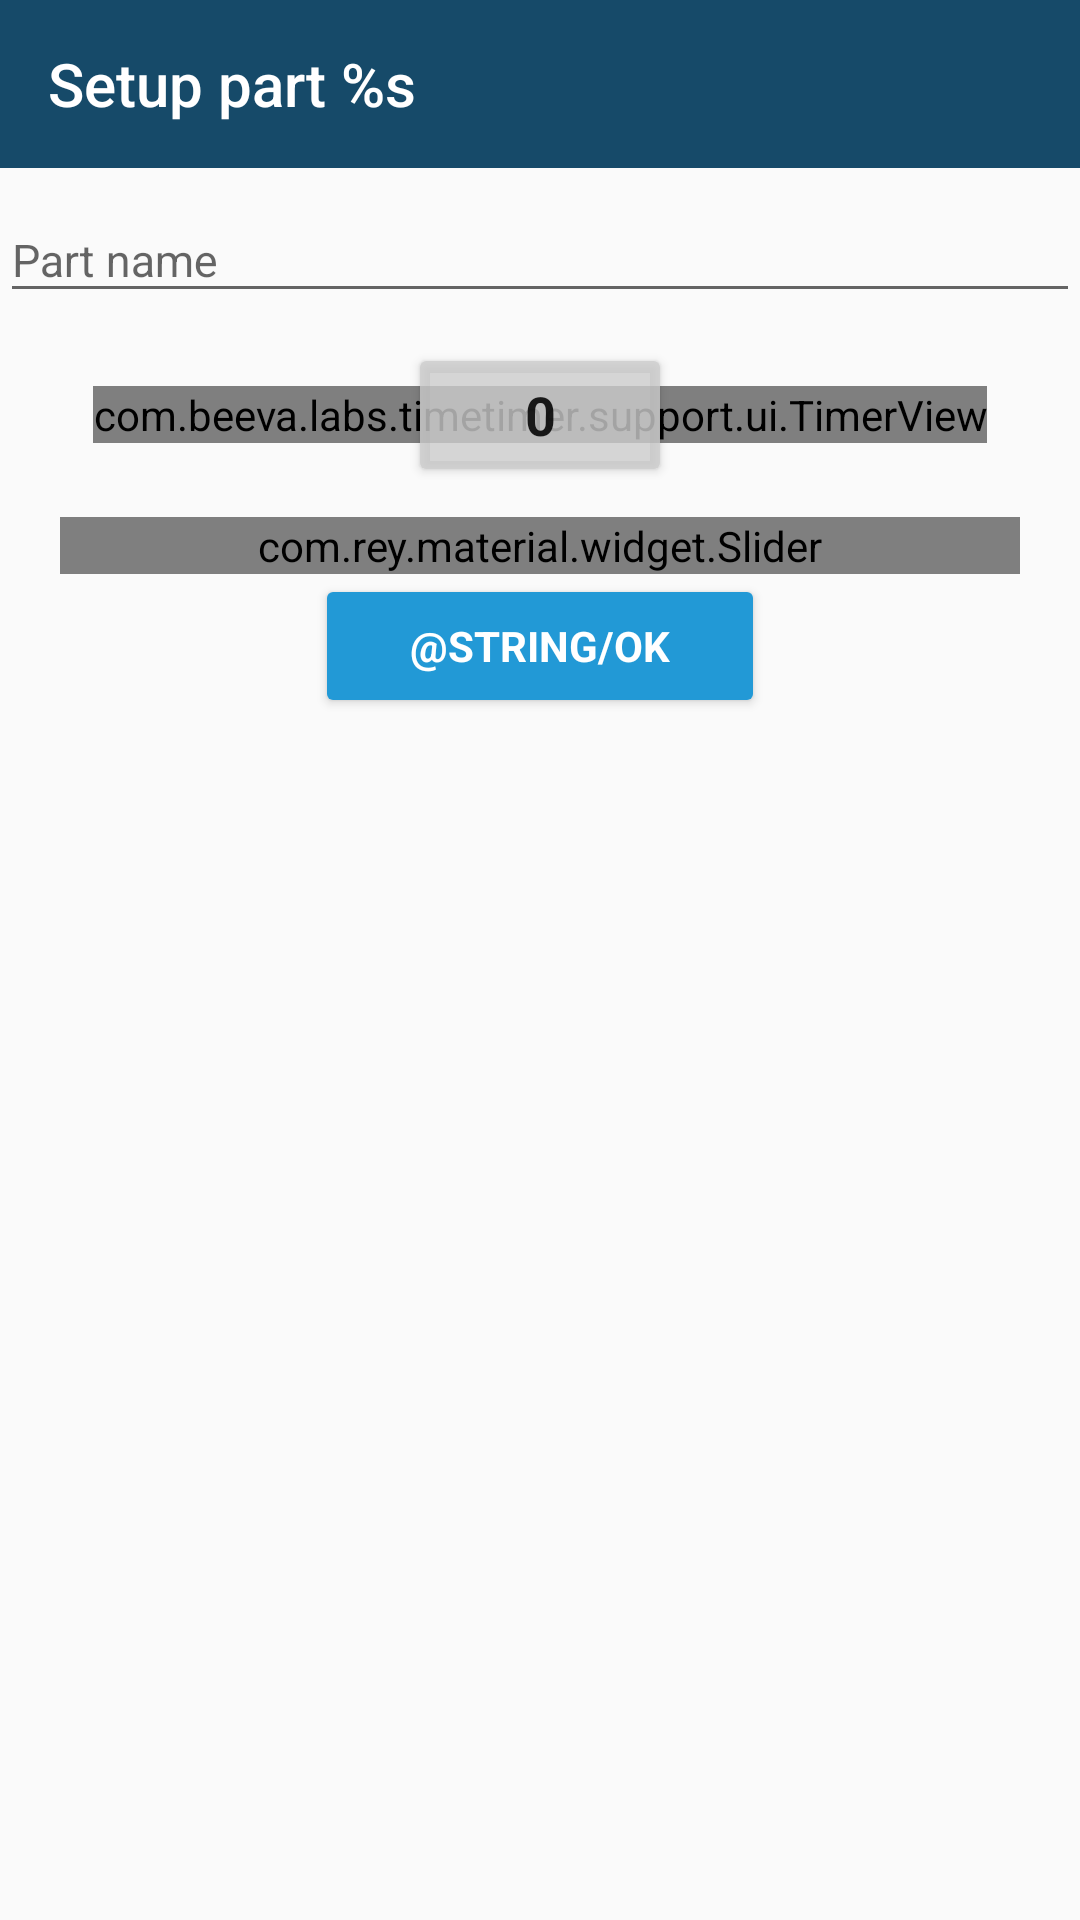

Here is an Android app screen rendered from its layout file. Give the layout XML and the strings, colors and styles it references.
<!-- AndroidManifest.xml: application theme AppTheme -->
<!-- res/layout/multipart_setup_duration_and_name_layout.xml -->
<?xml version="1.0" encoding="utf-8"?>
<LinearLayout xmlns:android="http://schemas.android.com/apk/res/android"
	xmlns:app="http://schemas.android.com/apk/res-auto"
	android:layout_width="match_parent"
	android:layout_height="match_parent"
	android:orientation="vertical">
	
	<android.support.v7.widget.Toolbar
		android:id="@+id/multipart_setup_duration_and_name_toolbar"
		android:layout_width="match_parent"
		android:layout_height="?attr/actionBarSize"
		android:background="?colorPrimary"
		app:title="@string/set_the_duration_of_part_with_format"
		app:titleTextColor="@android:color/white"/>
	
	<LinearLayout
		android:layout_width="match_parent"
		android:layout_height="wrap_content"
		android:orientation="horizontal">
		<android.support.design.widget.TextInputLayout
			android:layout_width="0dp"
			android:layout_height="wrap_content"
			android:layout_weight="2"
			android:hint="Part name">
			<android.support.design.widget.TextInputEditText
				android:id="@+id/multipart_setup_duration_and_name_part_name"
				android:layout_width="match_parent"
				android:layout_height="wrap_content"
				android:textSize="15sp" />
		</android.support.design.widget.TextInputLayout>
	</LinearLayout>
	
	<RelativeLayout
		android:layout_width="match_parent"
		android:layout_height="wrap_content"
		android:padding="10dp">
		<com.beeva.labs.timetimer.support.ui.TimerView
			android:id="@+id/multipart_setup_duration_and_name_timer"
			android:layout_width="wrap_content"
			android:layout_height="wrap_content"
			android:layout_centerInParent="true"
			app:circleColor="@color/colorAccent" />
		<Button
			android:id="@+id/multipart_setup_duration_and_name_duration"
			android:layout_width="wrap_content"
			android:layout_height="wrap_content"
			android:layout_centerInParent="true"
			android:backgroundTint="@color/translucidGray"
			android:text="0"
			android:textSize="18sp"
			android:textStyle="bold" />
	</RelativeLayout>
	
	<LinearLayout
		android:layout_width="match_parent"
		android:layout_height="wrap_content"
		android:gravity="center"
		android:orientation="vertical">
		
		<com.rey.material.widget.Slider
			android:id="@+id/multipart_setup_duration_and_name_slider"
			android:layout_width="match_parent"
			android:layout_height="wrap_content"
			android:layout_marginEnd="20dp"
			android:layout_marginStart="20dp" />
		
		<Button
			android:id="@+id/multipart_setup_duration_and_name_btn_timer_start"
			android:layout_width="150dp"
			android:layout_height="wrap_content"
			android:backgroundTint="@color/colorAccent"
			android:text="@string/ok"
			android:textColor="@android:color/white"
			android:textStyle="bold" />
	</LinearLayout>

</LinearLayout>
<!-- resources referenced by this layout -->
<resources>
  <color name="colorAccent">#2299d6</color>
  <color name="translucidGray">#cccccccc</color>
  <string name="set_the_duration_of_part_with_format">Setup part %s</string>
  <style name="AppTheme" parent="Theme.AppCompat.Light.NoActionBar">
  		<item name="colorPrimary">@color/colorPrimary</item>
  		<item name="colorPrimaryDark">@color/colorPrimaryDark</item>
  		<item name="colorAccent">@color/colorAccent</item>
  		<item name="android:typeface">sans</item>
  		<item name="colorButtonNormal">@color/colorPrimary</item>
  	</style>
  <color name="colorPrimary">#164a69</color>
  <color name="colorPrimaryDark">#144360</color>
</resources>
